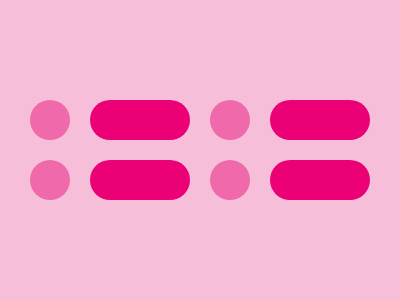

Write a web page that renders exactly this picture using CSS.

<p><p id='a'><style>*{background:#F7BED9;position:absolute}p{top:76;border-radius:30px;height:40;left:22;width:40;background:#F069AB;box-shadow:180px 0 #F069AB,0 60px #F069AB,180px 60px #F069AB}#a{left:82;width:100;background:#EC0076;box-shadow:180px 0 #EC0076,0 60px #EC0076,180px 60px #EC0076}